Run: headless pygame with SDL's dummy video driver; simulated clock (each Clock.tick advances the game by its frame time, no real sleeping); random seed 0; keys injected as events and as key.get_pressed() state; no mouse input.
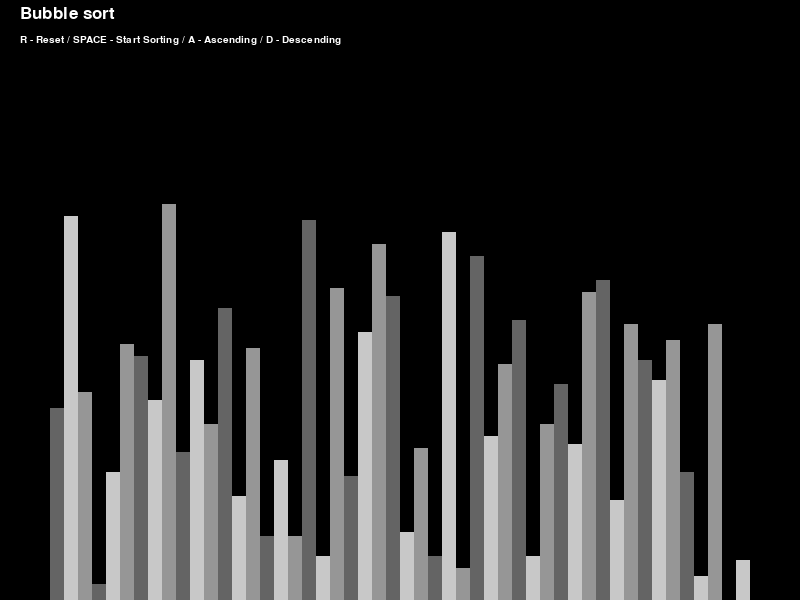
Frame 1 of 4 · flips 1–60 · no input
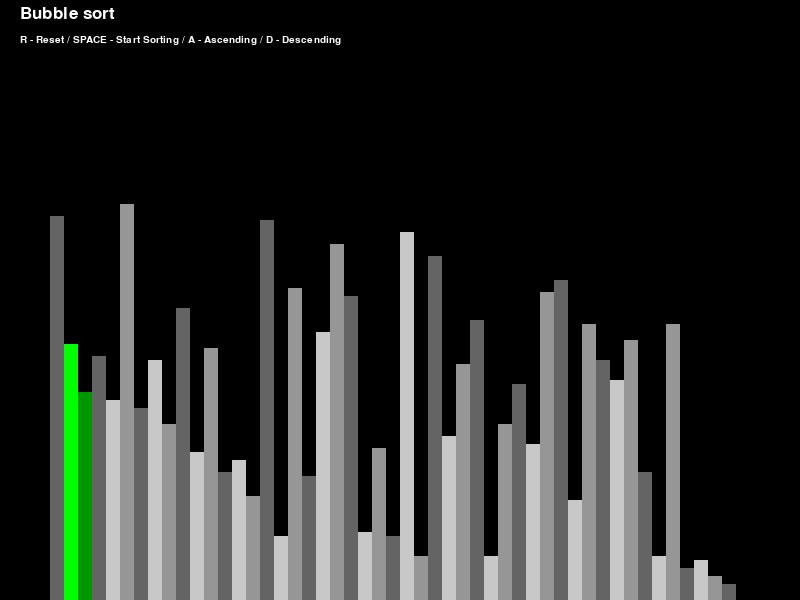
Frame 2 of 4 · flips 61–180 · tapped SPACE, RETURN · held RIGHT (→), D
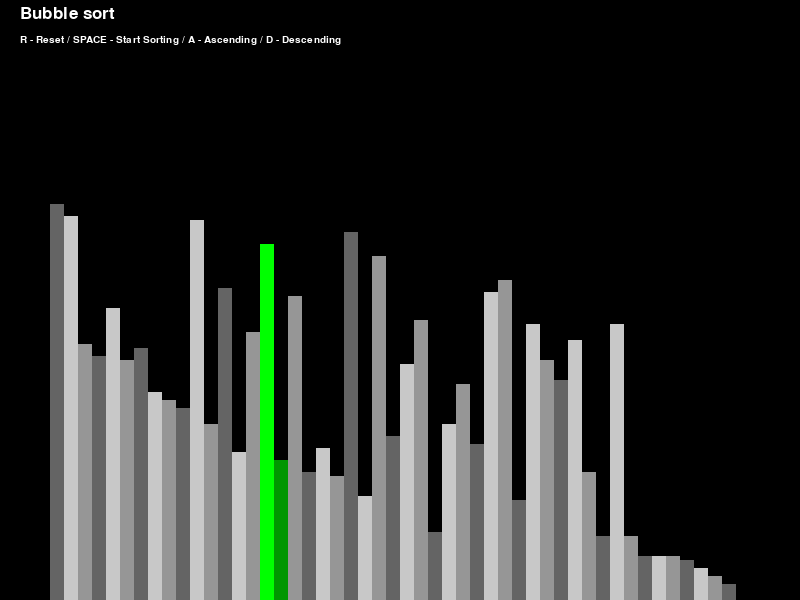
Frame 3 of 4 · flips 181–300 · held DOWN (↓), S
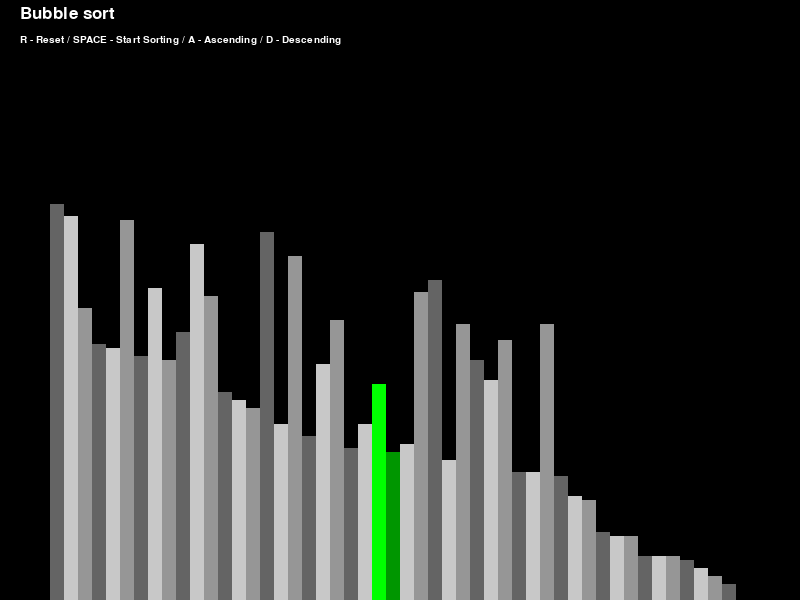
Frame 4 of 4 · flips 301–420 · held LEFT (←), A, UP (↑), W

The pygame program that drew these frames:

import pygame
import random
import math
pygame.init()

class DrawInformation:
    BLACK = 0,0,0
    WHITE = 255,255,255
    GREEN_1 = 0,255,0
    GREEN_2 = 0,150,0
    BACKGROUND_COLOR = BLACK
    SIDE_PADDING = 100
    TOP_PADDING = 150
    GRADIENTS = [
        (100,100,100),
        (200,200,200),
        (150,150,150)
    ]
    FONT = pygame.font.SysFont('Bahnschrift', 15)
    LARGE_FONT = pygame.font.SysFont('Bahnschrift', 25)
    
    def __init__(self, width, height, lst):
        self.width = width
        self.height = height
        self.window = pygame.display.set_mode((width, height))
        pygame.display.set_caption("Sorting Algorithm Visualizer")
        self.set_list(lst)

    def set_list(self, lst):
        self.lst = lst
        self.min_val = min(lst)
        self.max_val = max(lst)
        self.block_width = math.floor((self.width - self.SIDE_PADDING) / len(lst))
        self.block_height = math.floor((self.height - self.TOP_PADDING) / (self.max_val - self.min_val))
        self.start_x = self.SIDE_PADDING // 2

def generate_starting_list(n, min_val, max_val):
    lst = []
    
    for _ in range(n):
        val = random.randint(min_val, max_val)
        lst.append(val)
   
    return lst

def draw(draw_info, algo_name, ascending):
    draw_info.window.fill(draw_info.BACKGROUND_COLOR)
    title = draw_info.LARGE_FONT.render(f"{algo_name}", 1, draw_info.WHITE)
    draw_info.window.blit(title, (20 , 5))
    controls = draw_info.FONT.render("R - Reset / SPACE - Start Sorting / A - Ascending / D - Descending", 1, draw_info.WHITE)
    draw_info.window.blit(controls, (20 , 35))
    draw_list(draw_info)
    pygame.display.update()

def draw_list(draw_info, color_positions = {}, clear_bg = False):
    lst = draw_info.lst
    if clear_bg:
        clear_rect = (draw_info.SIDE_PADDING//2, draw_info.TOP_PADDING, draw_info.width - draw_info.SIDE_PADDING, draw_info.height - draw_info.TOP_PADDING)
        pygame.draw.rect(draw_info.window, draw_info.BACKGROUND_COLOR, clear_rect)
    
    for i, val in enumerate(lst): 
        x = draw_info.start_x + i * draw_info.block_width
        y = draw_info.height - (val - draw_info.min_val) * draw_info.block_height
        color = draw_info.GRADIENTS[i % 3]
        if i in color_positions:
            color = color_positions[i]
        pygame.draw.rect(draw_info.window, color, (x,y, draw_info.block_width, draw_info.height))

    if clear_bg:
        pygame.display.update()

def bubble_sort(draw_info, ascending = True):
    lst = draw_info.lst

    for i in range(len(lst) - 1):
        for j in range(len(lst) - 1 - i):
            num1 = lst[j]
            num2 = lst[j + 1]

            if num1 > num2 and ascending or (num1 < num2 and not ascending):
                lst[j], lst[j + 1] = lst[j + 1], lst[j]
                draw_list(draw_info, {j: draw_info.GREEN_1, j+1: draw_info.GREEN_2}, True)
                yield True
    
    return lst  

def main():
    run = True
    clock = pygame.time.Clock()
    n = 50
    min_val = 0
    max_val = 100
    lst = generate_starting_list(n, min_val, max_val)
    draw_info = DrawInformation(800, 600, lst)
    sorting = False
    ascending = True
    sorting_algorithm = bubble_sort
    sorting_algo_name = "Bubble sort"
    sorting_algorithm_generator = None

    while run:
        clock.tick(120)

        if sorting:
            try:
                next(sorting_algorithm_generator)
            except StopIteration:
                sorting = False
        else:
            draw(draw_info, sorting_algo_name, ascending)

        for event in pygame.event.get():
            if event.type == pygame.QUIT:
                run = False
            if event.type != pygame.KEYDOWN:
                continue
            if event.key == pygame.K_r:
                lst = generate_starting_list(n, min_val, max_val)
                draw_info.set_list(lst)
                sorting = False
            elif event.key == pygame.K_SPACE and sorting == False:
                sorting = True
                sorting_algorithm_generator = sorting_algorithm(draw_info, ascending)
            elif event.key == pygame.K_a and not sorting:
                ascending = True
            elif event.key == pygame.K_d and not sorting:
                ascending = False

    pygame.quit()

if __name__ == "__main__":
    main()





        
